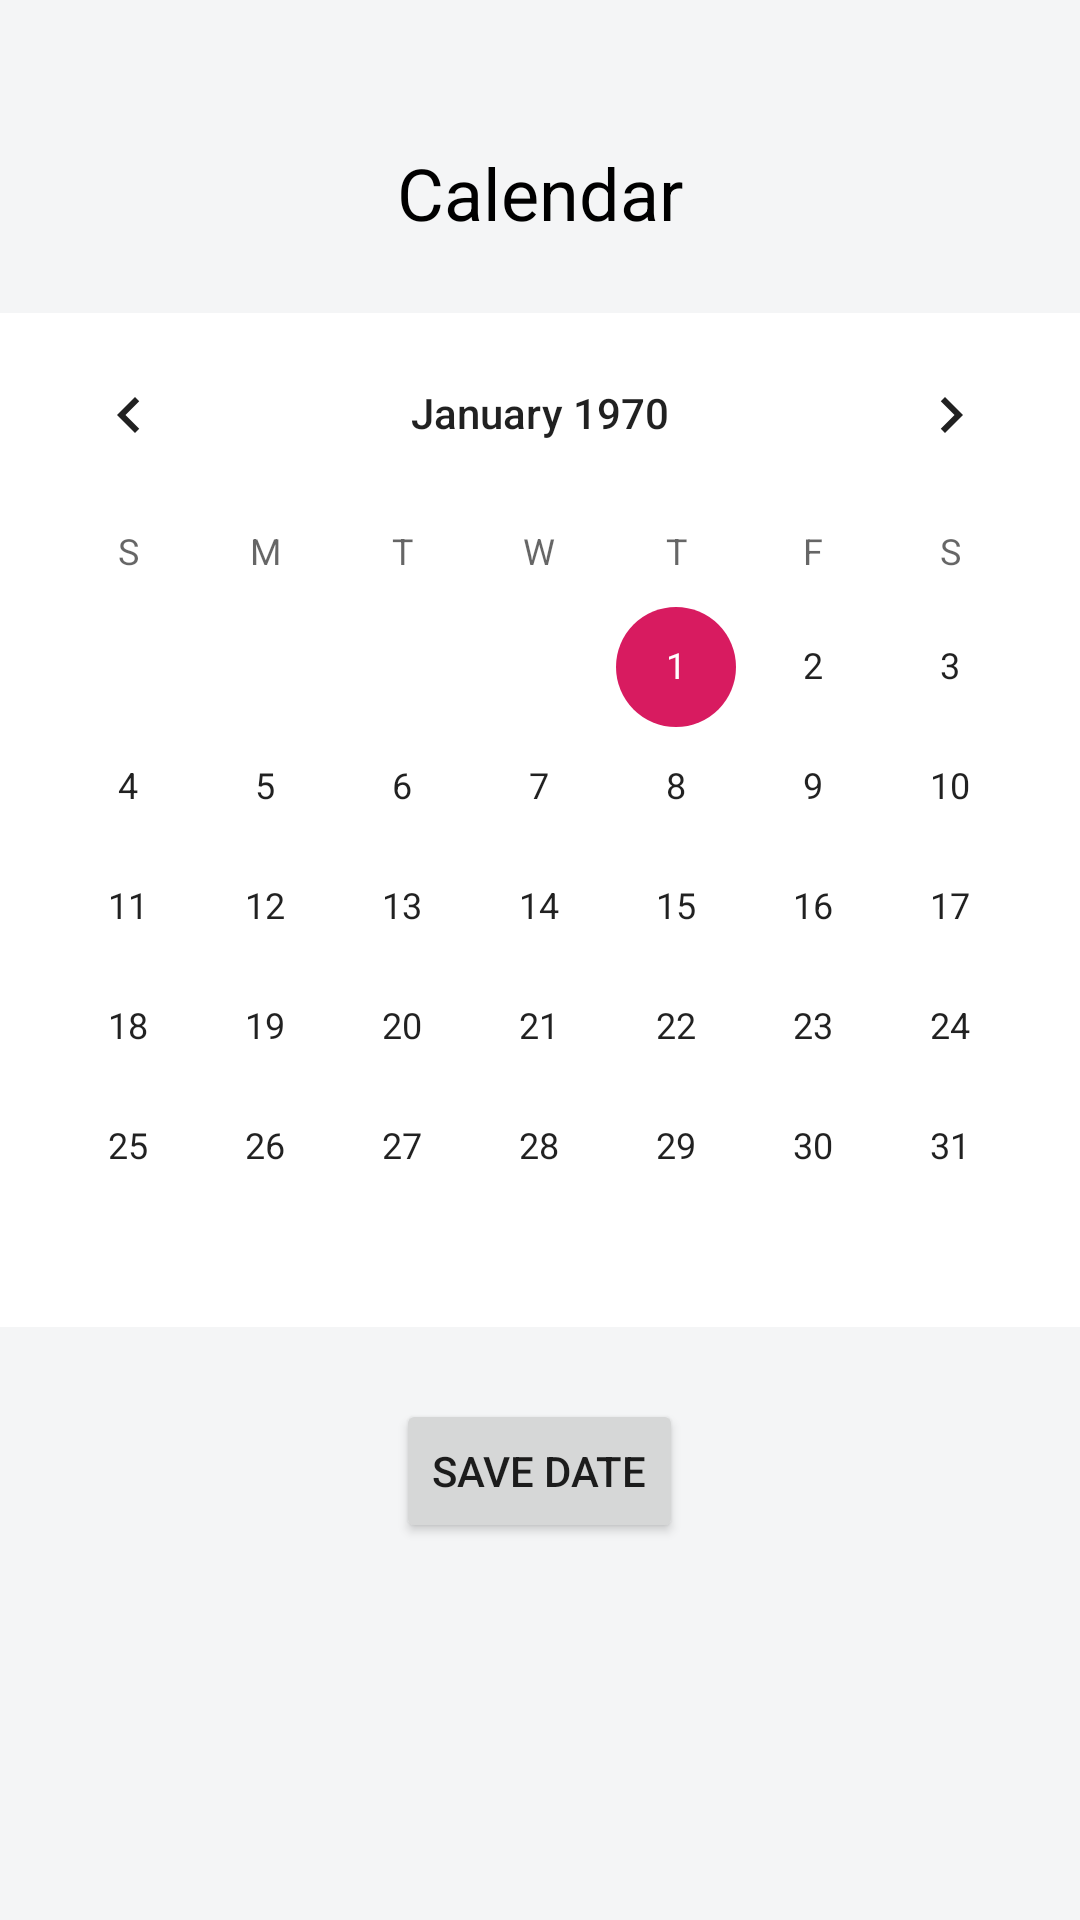

Android layout source for this screen:
<!-- AndroidManifest.xml: application theme AppTheme -->
<!-- res/layout/fragment_calendar.xml -->
<?xml version="1.0" encoding="utf-8"?>
<LinearLayout xmlns:android="http://schemas.android.com/apk/res/android"
    android:layout_width="match_parent"
    android:layout_height="match_parent"
    android:background="@color/gray_extra_light"
    android:orientation="vertical">

    <TextView
        android:id="@+id/dateView"
        android:layout_width="match_parent"
        android:layout_height="wrap_content"
        android:layout_marginTop="@dimen/dimen_48"
        android:text="@string/calendar"
        android:textAlignment="center"
        android:textColor="@android:color/black"
        android:textSize="@dimen/text_24" />

    <CalendarView
        android:id="@+id/calendarView"
        android:layout_width="match_parent"
        android:layout_height="wrap_content"
        android:layout_marginTop="@dimen/dimen_24"
        android:background="@android:color/white" />

    <Button
        android:id="@+id/saveView"
        android:layout_width="wrap_content"
        android:layout_height="wrap_content"
        android:layout_gravity="center_horizontal"
        android:layout_marginTop="@dimen/dimen_24"
        android:text="Save Date" />

</LinearLayout>
<!-- resources referenced by this layout -->
<resources>
  <color name="gray_extra_light">#F4F5F6</color>
  <dimen name="dimen_24">24dp</dimen>
  <dimen name="dimen_48">48dp</dimen>
  <dimen name="text_24">24sp</dimen>
  <string name="calendar">Calendar</string>
  <style name="AppTheme" parent="Theme.AppCompat.Light.NoActionBar">
          <item name="colorPrimary">@color/colorPrimary</item>
          <item name="colorPrimaryDark">@color/colorPrimaryDark</item>
          <item name="colorAccent">@color/colorAccent</item>
      </style>
  <color name="colorPrimary">#008577</color>
  <color name="colorPrimaryDark">#00574B</color>
  <color name="colorAccent">#D81B60</color>
</resources>
